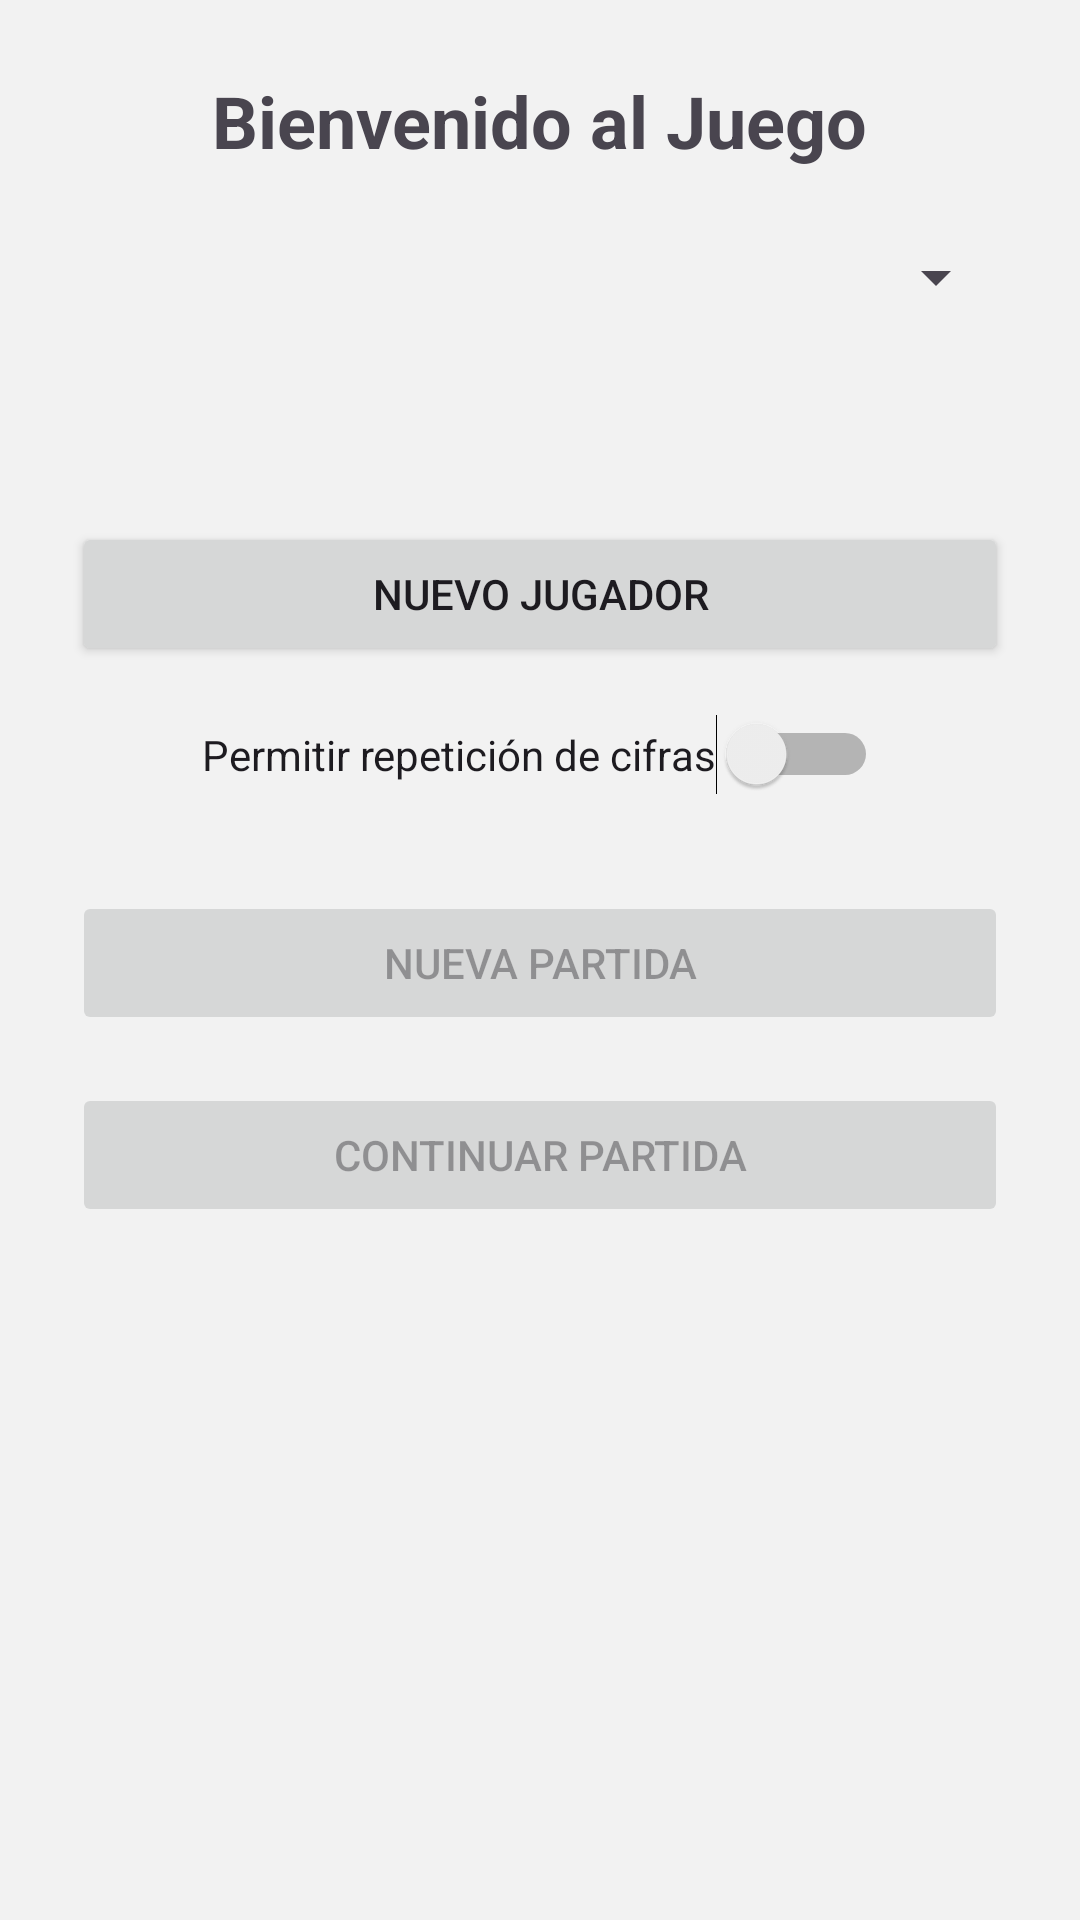

Produce the Android XML layout that renders to this screen, including the resource entries it uses.
<!-- AndroidManifest.xml: application theme Theme.JuegoDeLosNumeros -->
<!-- res/layout/activity_inicio.xml -->
<?xml version="1.0" encoding="utf-8"?>
<LinearLayout
    xmlns:android="http://schemas.android.com/apk/res/android"
    android:orientation="vertical"
    android:layout_width="match_parent"
    android:layout_height="match_parent"
    android:padding="24dp"
    android:gravity="top|center_horizontal"
    android:background="#f2f2f2"
    android:weightSum="1">

    <TextView
        android:layout_width="wrap_content"
        android:layout_height="wrap_content"
        android:text="Bienvenido al Juego"
        android:textSize="24sp"
        android:textStyle="bold"
        android:layout_marginBottom="24dp"
        android:gravity="center"/>

    <Spinner
        android:id="@+id/spinnerJugadores"
        android:layout_width="match_parent"
        android:layout_height="wrap_content"
        android:layout_marginBottom="16dp"/>

    <TextView
        android:id="@+id/txtEstadisticas"
        android:layout_width="wrap_content"
        android:layout_height="wrap_content"
        android:text=""
        android:textSize="16sp"
        android:textStyle="italic"
        android:layout_marginBottom="32dp" />

    <Button
        android:id="@+id/btnNuevoJugador"
        android:layout_width="match_parent"
        android:layout_height="wrap_content"
        android:text="Nuevo Jugador"
        android:layout_marginBottom="16dp"/>

    <Switch
        android:id="@+id/switchRepetidos"
        android:layout_width="wrap_content"
        android:layout_height="wrap_content"
        android:text="Permitir repetición de cifras"
        android:layout_marginBottom="32dp"/>

    <Button
        android:id="@+id/btnNuevaPartida"
        android:layout_width="match_parent"
        android:layout_height="wrap_content"
        android:text="Nueva Partida"
        android:layout_marginBottom="16dp"
        android:enabled="false"/>

    <Button
        android:id="@+id/btnContinuarPartida"
        android:layout_width="match_parent"
        android:layout_height="wrap_content"
        android:text="Continuar Partida"
        android:enabled="false"/>
</LinearLayout>
<!-- resources referenced by this layout -->
<resources>
  <style name="Theme.JuegoDeLosNumeros" parent="Base.Theme.JuegoDeLosNumeros" />
  <style name="Base.Theme.JuegoDeLosNumeros" parent="Theme.Material3.DayNight.NoActionBar">
          
          
      </style>
</resources>
